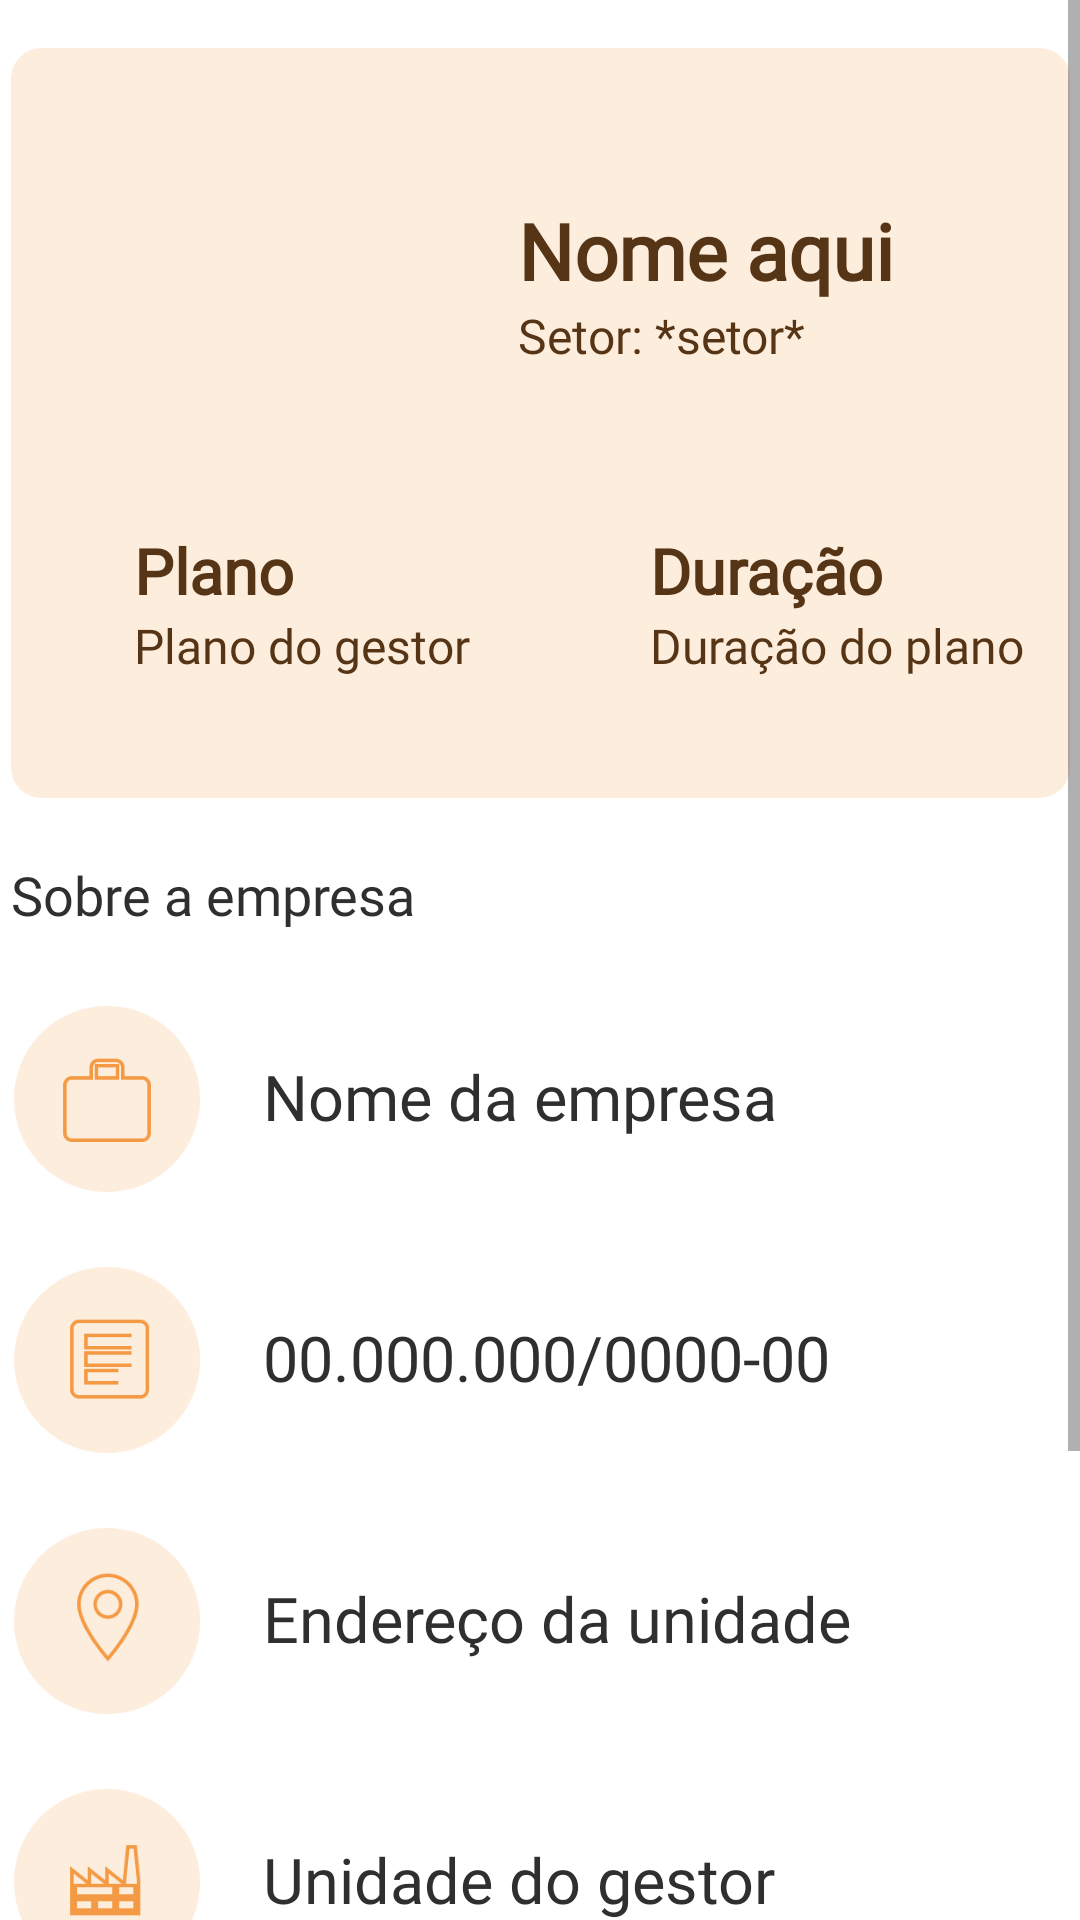

Here is an Android app screen rendered from its layout file. Give the layout XML and the strings, colors and styles it references.
<!-- AndroidManifest.xml: application theme Theme.AppFluxar -->
<!-- res/layout/fragment_nav_perfil.xml -->
<?xml version="1.0" encoding="utf-8"?>
<ScrollView xmlns:android="http://schemas.android.com/apk/res/android"
    xmlns:app="http://schemas.android.com/apk/res-auto"
    xmlns:tools="http://schemas.android.com/tools"
    android:layout_width="match_parent"
    android:layout_height="match_parent"
    tools:context=".ui.fragment.NavigationProfile">

    <androidx.constraintlayout.widget.ConstraintLayout
        android:layout_width="match_parent"
        android:layout_height="match_parent">

        <com.google.android.material.card.MaterialCardView
            android:id="@+id/quadradoPerfil"
            android:layout_width="353dp"
            android:layout_height="250dp"
            android:layout_margin="16dp"
            android:layout_marginTop="36dp"
            android:backgroundTint="#FDEDDD"
            android:clickable="false"
            android:focusable="false"
            app:cardCornerRadius="10dp"
            app:cardElevation="0dp"
            app:layout_constraintEnd_toEndOf="parent"
            app:layout_constraintStart_toStartOf="parent"
            app:layout_constraintTop_toTopOf="parent"></com.google.android.material.card.MaterialCardView>

        <com.google.android.material.imageview.ShapeableImageView
            android:id="@+id/fotoPerfilPadrao"
            android:layout_width="98dp"
            android:layout_height="98dp"
            android:layout_marginStart="24dp"
            android:layout_marginTop="30dp"
            android:adjustViewBounds="true"
            android:scaleType="centerCrop"
            android:src="@drawable/foto_de_perfil_padrao"
            app:layout_constraintStart_toStartOf="@+id/quadradoPerfil"
            app:layout_constraintTop_toTopOf="@+id/quadradoPerfil" />

        <TextView
            android:id="@+id/nomeGestor"
            android:layout_width="wrap_content"
            android:layout_height="wrap_content"
            android:layout_marginTop="50dp"
            android:fontFamily="@font/montserrat_bold"
            android:text="Nome aqui"
            android:textColor="#563516"
            android:textSize="26dp"
            android:textStyle="bold"
            app:layout_constraintEnd_toEndOf="@+id/quadradoPerfil"
            app:layout_constraintHorizontal_bias="0.445"
            app:layout_constraintStart_toEndOf="@+id/fotoPerfilPadrao"
            app:layout_constraintTop_toTopOf="@+id/quadradoPerfil" />

        <TextView
            android:id="@+id/planoTitulo"
            android:layout_width="0dp"
            android:layout_height="wrap_content"
            android:layout_marginStart="17dp"
            android:layout_marginTop="32dp"
            android:fontFamily="@font/montserrat_bold"
            android:text="Plano"
            android:textColor="#563516"
            android:textSize="21dp"
            android:textStyle="bold"
            app:layout_constraintStart_toEndOf="@+id/fotoPerfilPadrao"
            app:layout_constraintStart_toStartOf="@+id/fotoPerfilPadrao"
            app:layout_constraintTop_toBottomOf="@+id/fotoPerfilPadrao" />

        <TextView
            android:id="@+id/duracaoTitulo"
            android:layout_width="0dp"
            android:layout_height="wrap_content"
            android:layout_marginStart="44dp"
            android:layout_marginTop="32dp"
            android:fontFamily="@font/montserrat_bold"
            android:text="Duração"
            android:textColor="#563516"
            android:textSize="21dp"
            android:textStyle="bold"
            app:layout_constraintStart_toEndOf="@+id/planoTitulo"
            app:layout_constraintStart_toStartOf="@+id/setorGestor"
            app:layout_constraintTop_toBottomOf="@+id/fotoPerfilPadrao" />

        <TextView
            android:id="@+id/setorGestor"
            android:layout_width="148dp"
            android:layout_height="43dp"
            android:fontFamily="@font/roboto"
            android:text="Setor: *setor*"
            android:textColor="#563516"
            android:textSize="16dp"
            app:layout_constraintStart_toEndOf="@+id/fotoPerfilPadrao"
            app:layout_constraintStart_toStartOf="@+id/nomeGestor"
            app:layout_constraintTop_toBottomOf="@+id/nomeGestor" />

        <TextView
            android:id="@+id/planoGestor"
            android:layout_width="0dp"
            android:layout_height="wrap_content"
            android:fontFamily="@font/roboto"
            android:text="Plano do gestor"
            android:textColor="#563516"
            android:textSize="16dp"
            app:layout_constraintStart_toStartOf="@+id/planoTitulo"
            app:layout_constraintTop_toBottomOf="@+id/planoTitulo" />

        <TextView
            android:id="@+id/nomeEmpresaGestor"
            android:layout_width="0dp"
            android:layout_height="wrap_content"
            android:layout_marginStart="20dp"
            android:layout_marginTop="16dp"
            android:layout_marginEnd="20dp"
            android:fontFamily="@font/roboto"
            android:text="Nome da empresa"
            android:textColor="#2F2F2F"
            android:textSize="21dp"
            app:layout_constraintEnd_toEndOf="parent"
            app:layout_constraintStart_toEndOf="@+id/imageView3"
            app:layout_constraintTop_toTopOf="@+id/imageView3" />

        <TextView
            android:id="@+id/cnpjEmpresaGestor"
            android:layout_width="0dp"
            android:layout_height="wrap_content"
            android:layout_marginStart="20dp"
            android:layout_marginTop="16dp"
            android:layout_marginEnd="20dp"
            android:fontFamily="@font/roboto"
            android:text="00.000.000/0000-00 "
            android:textColor="#2F2F2F"
            android:textSize="21dp"
            app:layout_constraintEnd_toEndOf="parent"
            app:layout_constraintStart_toEndOf="@+id/imageView4"
            app:layout_constraintTop_toTopOf="@+id/imageView4" />

        <TextView
            android:id="@+id/enderecoUnidadeGestor"
            android:layout_width="0dp"
            android:layout_height="wrap_content"
            android:layout_marginStart="20dp"
            android:layout_marginTop="16dp"
            android:layout_marginEnd="20dp"
            android:fontFamily="@font/roboto"
            android:text="Endereço da unidade"
            android:textColor="#2F2F2F"
            android:textSize="21dp"
            app:layout_constraintEnd_toEndOf="parent"
            app:layout_constraintStart_toEndOf="@+id/imageView5"
            app:layout_constraintTop_toTopOf="@+id/imageView5" />

        <TextView
            android:id="@+id/unidadeGestor"
            android:layout_width="0dp"
            android:layout_height="wrap_content"
            android:layout_marginStart="20dp"
            android:layout_marginTop="16dp"
            android:layout_marginEnd="20dp"
            android:fontFamily="@font/roboto"
            android:text="Unidade do gestor"
            android:textColor="#2F2F2F"
            android:textSize="21dp"
            app:layout_constraintEnd_toEndOf="parent"
            app:layout_constraintStart_toEndOf="@+id/imageView6"
            app:layout_constraintTop_toTopOf="@+id/imageView6" />

        <TextView
            android:id="@+id/estoqueGestor"
            android:layout_width="0dp"
            android:layout_height="wrap_content"
            android:layout_marginStart="20dp"
            android:layout_marginTop="16dp"
            android:layout_marginEnd="20dp"
            android:fontFamily="@font/roboto"
            android:text="Estoque"
            android:textColor="#2F2F2F"
            android:textSize="21dp"
            app:layout_constraintEnd_toEndOf="parent"
            app:layout_constraintStart_toEndOf="@+id/imageView7"
            app:layout_constraintTop_toTopOf="@+id/imageView7" />

        <TextView
            android:id="@+id/duracaoPlanoGestor"
            android:layout_width="0dp"
            android:layout_height="wrap_content"
            android:fontFamily="@font/roboto"
            android:text="Duração do plano"
            android:textColor="#563516"
            android:textSize="16dp"
            app:layout_constraintStart_toEndOf="@+id/duracaoTitulo"
            app:layout_constraintStart_toStartOf="@+id/duracaoTitulo"
            app:layout_constraintTop_toBottomOf="@+id/duracaoTitulo" />

        <TextView
            android:id="@+id/sobreAEmpresaTitulo"
            android:layout_width="wrap_content"
            android:layout_height="wrap_content"
            android:layout_marginTop="20dp"
            android:fontFamily="@font/montserrat_bold"
            android:text="Sobre a empresa"
            android:textColor="#2F2F2F"
            android:textSize="18dp"
            app:layout_constraintStart_toStartOf="@id/quadradoPerfil"
            app:layout_constraintTop_toBottomOf="@id/quadradoPerfil" />

        <ImageView
            android:id="@+id/imageView3"
            android:layout_width="64dp"
            android:layout_height="62dp"
            android:layout_marginTop="25dp"
            android:src="@drawable/icone_mala_nome_empresa"
            app:layout_constraintStart_toStartOf="@+id/sobreAEmpresaTitulo"
            app:layout_constraintTop_toBottomOf="@+id/sobreAEmpresaTitulo" />

        <ImageView
            android:id="@+id/imageView4"
            android:layout_width="64dp"
            android:layout_height="62dp"
            android:layout_marginTop="25dp"
            android:src="@drawable/icone_cnpj"
            app:layout_constraintStart_toStartOf="@+id/imageView3"
            app:layout_constraintTop_toBottomOf="@+id/imageView3" />

        <ImageView
            android:id="@+id/imageView5"
            android:layout_width="64dp"
            android:layout_height="62dp"
            android:layout_marginTop="25dp"
            android:src="@drawable/icone_local_empresa"
            app:layout_constraintStart_toStartOf="@+id/imageView4"
            app:layout_constraintTop_toBottomOf="@+id/imageView4" />

        <ImageView
            android:id="@+id/imageView6"
            android:layout_width="64dp"
            android:layout_height="62dp"
            android:layout_marginTop="25dp"
            android:src="@drawable/icone_unidade"
            app:layout_constraintStart_toStartOf="@+id/imageView5"
            app:layout_constraintTop_toBottomOf="@+id/imageView5" />

        <ImageView
            android:id="@+id/imageView7"
            android:layout_width="64dp"
            android:layout_height="62dp"
            android:layout_marginTop="25dp"
            android:src="@drawable/icone_estoque"
            app:layout_constraintStart_toStartOf="@+id/imageView6"
            app:layout_constraintTop_toBottomOf="@+id/imageView6" />

        <Button
            android:id="@+id/btSairContaPerfil"
            android:layout_width="355dp"
            android:layout_height="60dp"
            android:layout_marginTop="44dp"
            android:layout_marginBottom="15dp"
            android:backgroundTint="@color/roxo_principal"
            android:fontFamily="@font/roboto_bold"
            android:text="Sair da conta"
            android:textColor="#FFFFFF"
            app:cornerRadius="10dp"
            app:layout_constraintBottom_toBottomOf="parent"
            app:layout_constraintEnd_toEndOf="parent"
            app:layout_constraintHorizontal_bias="0.507"
            app:layout_constraintStart_toStartOf="parent"
            app:layout_constraintTop_toBottomOf="@+id/estoqueGestor" />

    </androidx.constraintlayout.widget.ConstraintLayout>

</ScrollView>
<!-- resources referenced by this layout -->
<resources>
  <color name="roxo_principal">#46005A</color>
  <!-- drawable icone_cnpj: png bitmap (drawable, 4491 bytes) -->
  <!-- drawable icone_estoque: png bitmap (drawable, 4095 bytes) -->
  <!-- drawable icone_local_empresa: png bitmap (drawable, 6748 bytes) -->
  <!-- drawable icone_mala_nome_empresa: png bitmap (drawable, 4556 bytes) -->
  <!-- drawable icone_unidade: png bitmap (drawable, 4569 bytes) -->
  <style name="Theme.AppFluxar" parent="Theme.MaterialComponents.DayNight.DarkActionBar">
          
          <item name="colorPrimary">@color/roxo_principal</item>
          <item name="colorPrimaryVariant">@color/roxo_principal</item>
          <item name="colorOnPrimary">@color/laranja_principal</item>
          
          <item name="colorSecondary">@color/laranja_principal</item>
          <item name="colorSecondaryVariant">@color/laranja_secundario</item>
          <item name="colorOnSecondary">@color/preto</item>
          
          <item name="android:statusBarColor">@color/roxo_principal</item>
          
      </style>
  <color name="laranja_principal">#F59A44</color>
  <color name="laranja_secundario">#FDEDDD</color>
  <color name="preto">#2F2F2F</color>
</resources>
